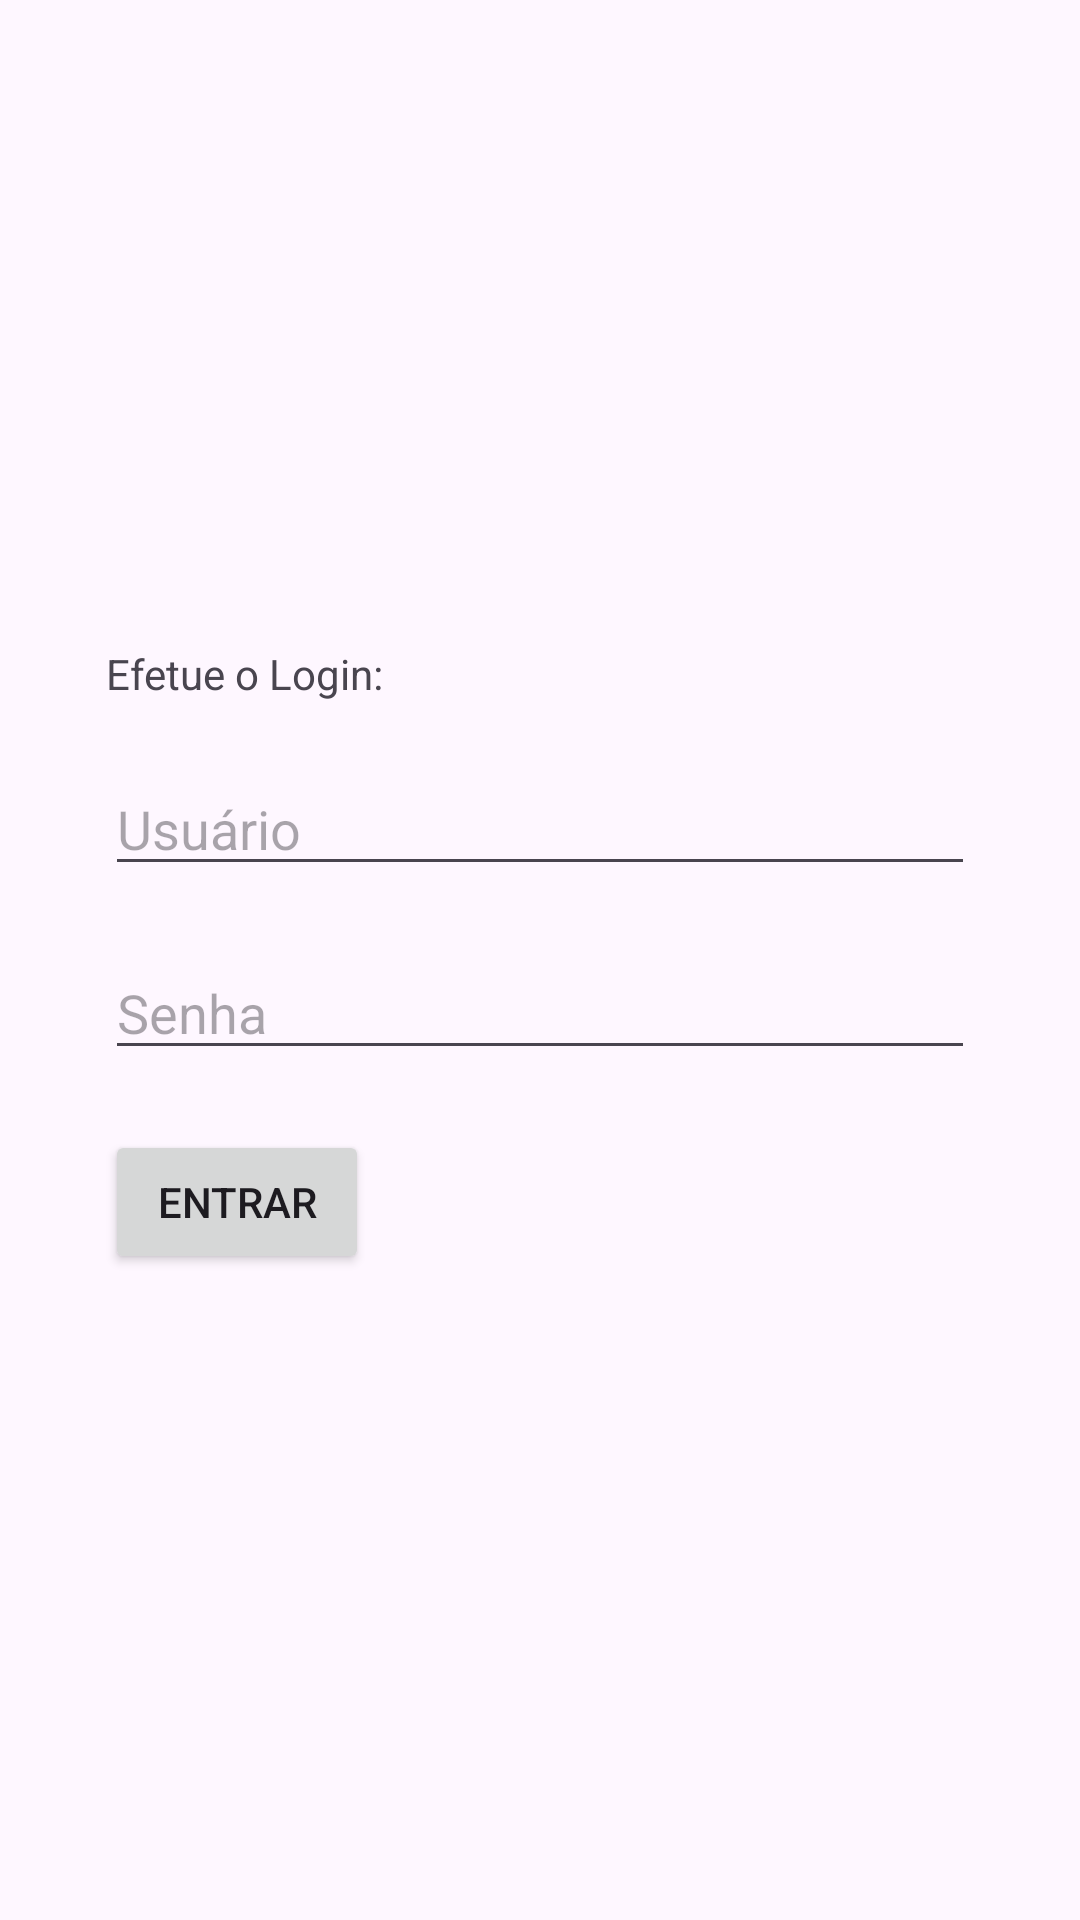

Reconstruct the res/layout file that produces this screen, plus the resources it refers to.
<!-- AndroidManifest.xml: application theme Theme.TrabalhoCicloDeVidaActivity -->
<!-- res/layout/activity_main.xml -->
<?xml version="1.0" encoding="utf-8"?>
<RelativeLayout xmlns:android="http://schemas.android.com/apk/res/android"
    xmlns:app="http://schemas.android.com/apk/res-auto"
    xmlns:tools="http://schemas.android.com/tools"
    android:layout_width="match_parent"
    android:layout_height="match_parent"
    android:orientation="vertical"
    android:padding="35dp"
    tools:context=".MainActivity">

    <RelativeLayout
        android:id="@+id/containerPrincipal"
        android:gravity="center"
        android:layout_width="match_parent"
        android:layout_height="match_parent">

        <LinearLayout
            android:id="@+id/textoinicial"
            android:layout_width="match_parent"
            android:layout_height="wrap_content"
            android:orientation="vertical"
            android:gravity="left">

            <TextView
                android:id="@+id/TVtextologin"
                android:layout_width="wrap_content"
                android:layout_height="wrap_content"
                android:text="Efetue o Login:"
                android:textAlignment="center">

            </TextView>
            <Space
                android:layout_width="match_parent"
                android:layout_height="20dp">

            </Space>

            <EditText
                android:id="@+id/ETusuario"
                android:layout_width="match_parent"
                android:layout_height="wrap_content"
                android:hint="Usuário">

            </EditText>
            <Space
                android:layout_width="match_parent"
                android:layout_height="20dp">

            </Space>

            <EditText
                android:id="@+id/ETsenha"
                android:layout_width="match_parent"
                android:layout_height="wrap_content"
                android:hint="Senha"
                android:inputType="textPassword">

            </EditText>

            <Space
                android:layout_width="match_parent"
                android:layout_height="20dp">

            </Space>

            <Button
                android:id="@+id/BTentrar"
                android:layout_width="wrap_content"
                android:layout_height="wrap_content"
                android:text="Entrar">

            </Button>

        </LinearLayout>


    </RelativeLayout>


</RelativeLayout>
<!-- resources referenced by this layout -->
<resources>
  <style name="Theme.TrabalhoCicloDeVidaActivity" parent="Base.Theme.TrabalhoCicloDeVidaActivity" />
  <style name="Base.Theme.TrabalhoCicloDeVidaActivity" parent="Theme.Material3.DayNight.NoActionBar">
          
          
      </style>
</resources>
